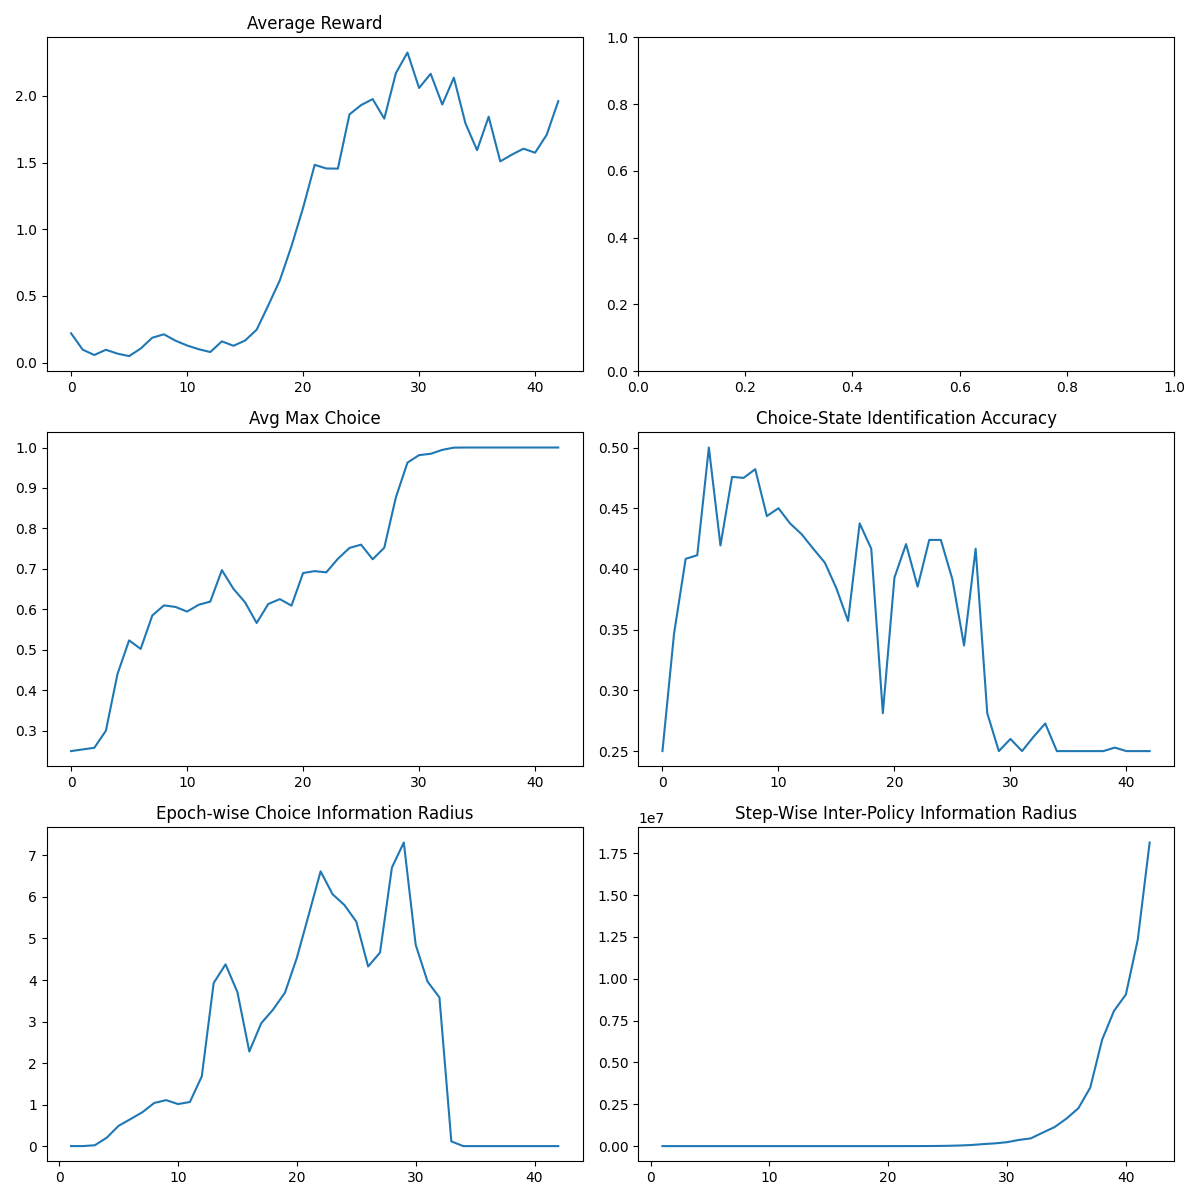

Data behind this chart, as committed beside it:
epoch, avg_reward, skill_max, enc_acc, skill_kl, pi_kl
-1, 0.2202, 0.25, 0.25, , 
0, 0.09789, 0.2542, 0.3468, 1.786460961739067e-05, 0.0001381
1, 0.05777, 0.2581, 0.4083, 0.0007069, 0.000271
2, 0.09691, 0.3003, 0.4113, 0.02067, 0.001102
3, 0.06808, 0.4404, 0.5, 0.2021, 0.002275
4, 0.04963, 0.5235, 0.4194, 0.4892, 0.007647
5, 0.1061, 0.5025, 0.4758, 0.6501, 0.03283
6, 0.1872, 0.5849, 0.475, 0.8153, 0.06393
7, 0.213, 0.6099, 0.4821, 1.039, 0.06774
8, 0.1652, 0.6062, 0.4435, 1.107, 0.1001
9, 0.1291, 0.5946, 0.45, 1.012, 0.214
10, 0.1014, 0.6115, 0.4375, 1.062, 0.8859
11, 0.07991, 0.6193, 0.4286, 1.679, 6.364
12, 0.1602, 0.697, 0.4167, 3.928, 27.52
13, 0.127, 0.6508, 0.4052, 4.377, 17.59
14, 0.1662, 0.6175, 0.3839, 3.707, 27.81
15, 0.2476, 0.5665, 0.3571, 2.277, 31.22
16, 0.4295, 0.6134, 0.4375, 2.958, 39.65
17, 0.6183, 0.6254, 0.4167, 3.288, 90.54
18, 0.873, 0.6094, 0.2812, 3.695, 99.63
19, 1.16, 0.6899, 0.3929, 4.533, 160.5
20, 1.483, 0.6946, 0.4205, 5.572, 258.7
21, 1.455, 0.6916, 0.3854, 6.616, 862.4
22, 1.454, 0.7251, 0.4239, 6.067, 2904
23, 1.861, 0.7519, 0.4239, 5.807, 7178
24, 1.93, 0.76, 0.3913, 5.407, 17262
25, 1.975, 0.7239, 0.337, 4.325, 35183
26, 1.829, 0.7525, 0.4167, 4.661, 65775
27, 2.169, 0.8768, 0.2812, 6.708, 120035
28, 2.324, 0.9627, 0.25, 7.311, 163852
29, 2.059, 0.9812, 0.26, 4.849, 234599
30, 2.165, 0.9845, 0.25, 3.962, 368172
31, 1.935, 0.9942, 0.2619, 3.58, 461842
32, 2.136, 0.9997, 0.2727, 0.1141, 803251
33, 1.793, 1.0, 0.25, 3.689362704228927e-10, 1136231
34, 1.592, 1.0, 0.25, 5.6618376653716496e-09, 1643016
35, 1.843, 1.0, 0.25, 2.545292102085206e-12, 2261350
36, 1.508, 1.0, 0.25, 2.65815414124404e-09, 3495375
37, 1.559, 1.0, 0.25, 3.639859594284367e-11, 6354834
38, 1.604, 1.0, 0.2529, 2.1338020239625166e-10, 8083478
39, 1.573, 1.0, 0.25, 1.0159777186213859e-10, 9059899
40, 1.707, 1.0, 0.25, 1.9301496165247123e-11, 12338809
41, 1.96, 1.0, 0.25, 5.824051241276607e-10, 18146336
